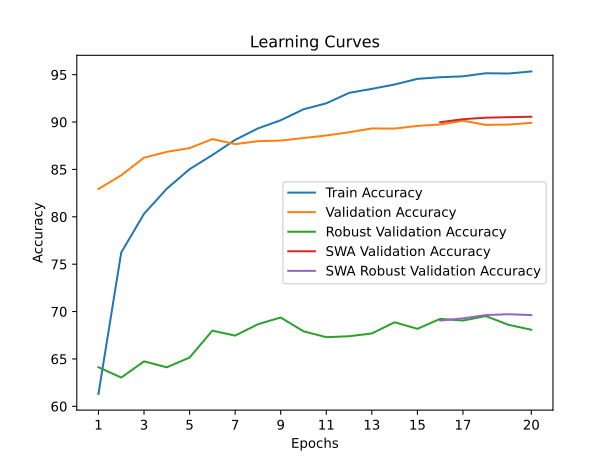

The data file committed next to this chart (first rows):
time; train_accuracy; train_loss; valid_accuracy; valid_loss; valid_accuracy_robust; valid_accuracy_swa; valid_accuracy_robust_swa
251,0181; 61,3020; 2,0875; 82,9300; 1,3063; 64,1241; 82,9300; 64,1241
486,9862; 76,2320; 1,5158; 84,3800; 1,2529; 63,0345; 84,3800; 63,0345
821,3323; 80,3140; 1,3937; 86,2400; 1,1955; 64,7448; 86,2400; 64,7448
1156,1558; 82,9640; 1,3098; 86,8500; 1,1721; 64,1172; 86,8500; 64,1172
1587,7730; 85,0260; 1,2490; 87,2500; 1,1529; 65,1448; 87,2500; 65,1448
1895,7202; 86,5160; 1,2013; 88,2000; 1,1409; 67,9862; 88,2000; 67,9862
2202,3267; 88,1180; 1,1523; 87,6700; 1,1490; 67,4621; 87,6700; 67,4621
2508,5325; 89,3260; 1,1163; 87,9800; 1,1278; 68,6621; 87,9800; 68,6621
2939,6506; 90,1880; 1,0894; 88,0400; 1,1472; 69,3724; 88,0400; 69,3724
3224,0107; 91,3460; 1,0560; 88,3100; 1,1379; 67,9172; 88,3100; 67,9172
3629,7231; 91,9740; 1,0381; 88,5800; 1,1268; 67,2966; 88,5800; 67,2966
3997,3453; 93,0780; 1,0066; 88,9200; 1,1205; 67,3931; 88,9200; 67,3931
4600,3886; 93,5000; 0,9914; 89,3200; 1,1118; 67,6897; 89,3200; 67,6897
5038,8232; 93,9620; 0,9777; 89,3100; 1,1087; 68,8690; 89,3100; 68,8690
5732,6706; 94,5560; 0,9570; 89,5900; 1,1013; 68,1793; 89,5900; 68,1793
6915,2714; 94,7280; 0,9518; 89,7400; 1,1003; 69,2276; 89,9800; 69,0483
8085,5055; 94,8220; 0,9473; 90,1400; 1,0977; 69,0483; 90,3000; 69,2828
9233,1043; 95,1480; 0,9415; 89,7000; 1,1023; 69,5241; 90,4600; 69,6276
10454,9976; 95,1180; 0,9390; 89,7300; 1,1074; 68,6000; 90,5100; 69,7172
11668,5942; 95,3400; 0,9335; 89,9100; 1,1047; 68,0828; 90,5600; 69,6276
